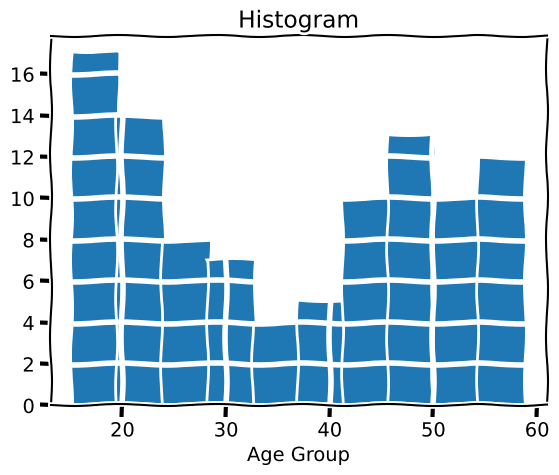

The matplotlib source for this figure:
import random
import matplotlib.pyplot as plt

def generate_random_numbers(N):
    numbers = []
    for _ in range(N):
        numbers.append(random.uniform(15, 60))
    return numbers


if __name__ == '__main__':
    data = generate_random_numbers(100)

    plt.xkcd()

    plt.hist(data)
    plt.xlabel('Age Group')
    plt.title('Histogram')

    plt.grid()
    plt.show()
